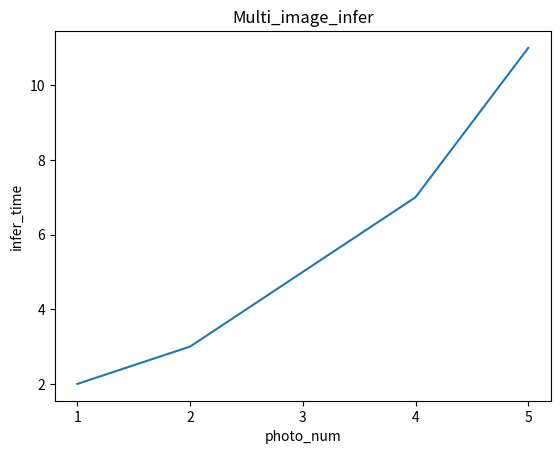

Python code for this plot:
# 使用python画一个折线图
import matplotlib.pyplot as plt

# 定义x轴和y轴的数据
x = [1, 2, 3, 4, 5]
y = [2, 3, 5, 7, 11]

# 绘制折线图
plt.plot(x, y)

# 添加标题和坐标轴标签
plt.title('Multi_image_infer')
# 设置x只为整数
plt.xticks(x)
plt.xlabel('photo_num')
plt.ylabel('infer_time')

# 显示图形
plt.show()
# 保存图形
plt.savefig('fibonacci_sequence.png')